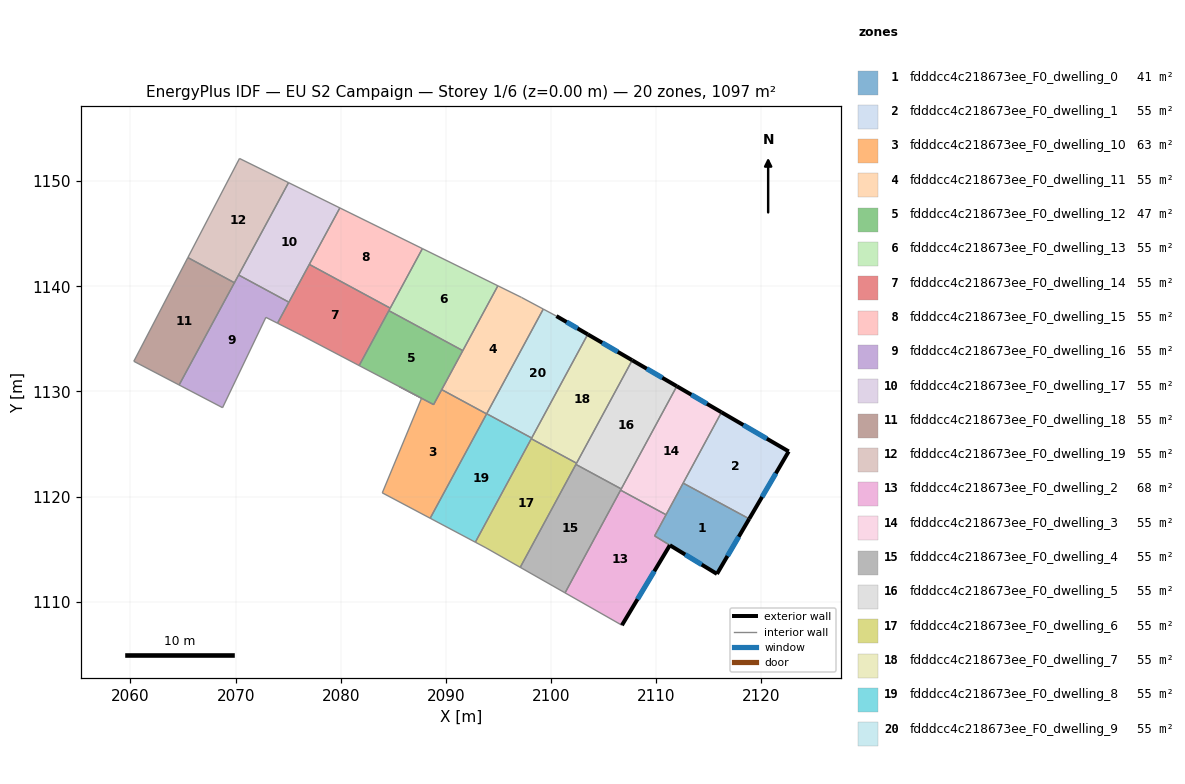
=== STOREY PLAN SPEC (per zone: floor XY polygon, exterior-wall plan segments, windows/doors) ===
zone 1: fdddcc4c218673ee_F0_dwelling_0  (41.5 m²)
  floor: (2118.84, 1117.88) (2115.78, 1112.64) (2109.84, 1116.26) (2112.56, 1121.28)
  exterior wall: (2115.78, 1112.64) – (2118.84, 1117.88)  [6.1 m]
    window: (2116.77, 1114.35) – (2117.85, 1116.18)  [2.2 m²]
  exterior wall: (2111.30, 1115.37) – (2115.78, 1112.64)  [5.2 m]
    window: (2112.75, 1114.49) – (2114.32, 1113.53)  [1.9 m²]
  interior walls: 4
zone 2: fdddcc4c218673ee_F0_dwelling_1  (54.8 m²)
  floor: (2122.60, 1124.29) (2118.84, 1117.88) (2112.56, 1121.28) (2116.20, 1128.02)
  exterior wall: (2118.84, 1117.88) – (2122.60, 1124.29)  [7.4 m]
    window: (2120.06, 1119.97) – (2121.38, 1122.21)  [2.7 m²]
  exterior wall: (2122.60, 1124.29) – (2116.20, 1128.02)  [7.4 m]
    window: (2120.52, 1125.51) – (2118.28, 1126.81)  [2.7 m²]
  interior walls: 2
zone 3: fdddcc4c218673ee_F0_dwelling_10  (62.6 m²)
  floor: (2093.87, 1127.86) (2088.50, 1117.94) (2083.95, 1120.36) (2087.68, 1129.34) (2085.57, 1130.46) (2088.83, 1128.75) (2089.60, 1130.17)
  interior walls: 7
zone 4: fdddcc4c218673ee_F0_dwelling_11  (54.8 m²)
  floor: (2099.26, 1137.83) (2093.87, 1127.86) (2089.60, 1130.17) (2094.94, 1140.05) (2097.18, 1138.94)
  interior walls: 7
zone 5: fdddcc4c218673ee_F0_dwelling_12  (47.1 m²)
  floor: (2091.60, 1133.88) (2088.83, 1128.75) (2081.75, 1132.46) (2084.57, 1137.68)
  interior walls: 5
zone 6: fdddcc4c218673ee_F0_dwelling_13  (54.8 m²)
  floor: (2094.94, 1140.05) (2091.60, 1133.88) (2084.57, 1137.68) (2087.76, 1143.58)
  interior walls: 5
zone 7: fdddcc4c218673ee_F0_dwelling_14  (54.8 m²)
  floor: (2084.70, 1137.92) (2084.57, 1137.68) (2081.75, 1132.46) (2076.29, 1135.33) (2073.98, 1136.49) (2077.01, 1142.08)
  interior walls: 7
zone 8: fdddcc4c218673ee_F0_dwelling_15  (54.8 m²)
  floor: (2087.76, 1143.58) (2084.70, 1137.92) (2077.01, 1142.08) (2079.91, 1147.45)
  interior walls: 4
zone 9: fdddcc4c218673ee_F0_dwelling_16  (54.8 m²)
  floor: (2075.06, 1138.49) (2073.98, 1136.49) (2072.88, 1137.04) (2068.76, 1128.46) (2064.63, 1130.61) (2070.28, 1141.07)
  interior walls: 7
zone 10: fdddcc4c218673ee_F0_dwelling_17  (54.8 m²)
  floor: (2079.91, 1147.45) (2075.06, 1138.49) (2070.28, 1141.07) (2075.03, 1149.86)
  interior walls: 5
zone 11: fdddcc4c218673ee_F0_dwelling_18  (54.8 m²)
  floor: (2069.88, 1140.34) (2064.63, 1130.61) (2060.32, 1132.87) (2065.46, 1142.73)
  interior walls: 4
zone 12: fdddcc4c218673ee_F0_dwelling_19  (54.8 m²)
  floor: (2075.03, 1149.86) (2069.88, 1140.34) (2065.46, 1142.73) (2070.37, 1152.15)
  interior walls: 5
zone 13: fdddcc4c218673ee_F0_dwelling_2  (68.2 m²)
  floor: (2110.93, 1118.27) (2109.84, 1116.26) (2111.30, 1115.37) (2106.74, 1107.76) (2101.33, 1110.84) (2106.61, 1120.61)
  exterior wall: (2106.74, 1107.76) – (2111.30, 1115.37)  [8.9 m]
    window: (2108.22, 1110.24) – (2109.81, 1112.90)  [3.3 m²]
  interior walls: 5
zone 14: fdddcc4c218673ee_F0_dwelling_3  (54.8 m²)
  floor: (2116.20, 1128.02) (2110.93, 1118.27) (2106.61, 1120.61) (2111.95, 1130.50)
  exterior wall: (2116.20, 1128.02) – (2111.95, 1130.50)  [4.9 m]
    window: (2114.82, 1128.82) – (2113.34, 1129.69)  [1.8 m²]
  interior walls: 5
zone 15: fdddcc4c218673ee_F0_dwelling_4  (54.8 m²)
  floor: (2106.67, 1120.73) (2101.33, 1110.84) (2097.07, 1113.27) (2102.36, 1123.06)
  interior walls: 5
zone 16: fdddcc4c218673ee_F0_dwelling_5  (54.8 m²)
  floor: (2111.95, 1130.50) (2106.67, 1120.73) (2102.36, 1123.06) (2107.71, 1132.96)
  exterior wall: (2111.95, 1130.50) – (2107.71, 1132.96)  [4.9 m]
    window: (2110.58, 1131.30) – (2109.09, 1132.16)  [1.8 m²]
  interior walls: 4
zone 17: fdddcc4c218673ee_F0_dwelling_6  (54.8 m²)
  floor: (2102.42, 1123.17) (2097.07, 1113.27) (2093.81, 1115.12) (2092.80, 1115.66) (2098.12, 1125.50)
  interior walls: 6
zone 18: fdddcc4c218673ee_F0_dwelling_7  (54.8 m²)
  floor: (2107.71, 1132.96) (2102.42, 1123.17) (2098.12, 1125.50) (2103.49, 1135.43)
  exterior wall: (2107.71, 1132.96) – (2103.49, 1135.43)  [4.9 m]
    window: (2106.34, 1133.77) – (2104.86, 1134.63)  [1.8 m²]
  interior walls: 4
zone 19: fdddcc4c218673ee_F0_dwelling_8  (54.9 m²)
  floor: (2098.15, 1125.57) (2092.80, 1115.66) (2088.50, 1117.94) (2093.88, 1127.88)
  interior walls: 6
zone 20: fdddcc4c218673ee_F0_dwelling_9  (54.8 m²)
  floor: (2103.49, 1135.43) (2098.15, 1125.57) (2093.88, 1127.88) (2099.26, 1137.83) (2100.51, 1137.16)
  exterior wall: (2103.49, 1135.43) – (2100.51, 1137.16)  [3.4 m]
    window: (2102.52, 1135.99) – (2101.48, 1136.60)  [1.3 m²]
  interior walls: 4

=== DERIVED (storey summary) ===
Building: EU S2 Campaign
Storey: 1 of 6  (floor level z = 0.00 m)
Storey gross floor area: 1096.8 m²
Zones on this storey: 20
  - fdddcc4c218673ee_F0_dwelling_0: floor 41.5 m²; exterior wall 11.3 m (34.0 m²); 2 window(s) 4.1 m²; WWR 12.2%
  - fdddcc4c218673ee_F0_dwelling_1: floor 54.8 m²; exterior wall 14.8 m (44.5 m²); 2 window(s) 5.4 m²; WWR 12.2%
  - fdddcc4c218673ee_F0_dwelling_10: floor 62.6 m²
  - fdddcc4c218673ee_F0_dwelling_11: floor 54.8 m²
  - fdddcc4c218673ee_F0_dwelling_12: floor 47.1 m²
  - fdddcc4c218673ee_F0_dwelling_13: floor 54.8 m²
  - fdddcc4c218673ee_F0_dwelling_14: floor 54.8 m²
  - fdddcc4c218673ee_F0_dwelling_15: floor 54.8 m²
  - fdddcc4c218673ee_F0_dwelling_16: floor 54.8 m²
  - fdddcc4c218673ee_F0_dwelling_17: floor 54.8 m²
  - fdddcc4c218673ee_F0_dwelling_18: floor 54.8 m²
  - fdddcc4c218673ee_F0_dwelling_19: floor 54.8 m²
  - fdddcc4c218673ee_F0_dwelling_2: floor 68.2 m²; exterior wall 8.9 m (26.6 m²); 1 window(s) 3.3 m²; WWR 12.2%
  - fdddcc4c218673ee_F0_dwelling_3: floor 54.8 m²; exterior wall 4.9 m (14.8 m²); 1 window(s) 1.8 m²; WWR 12.2%
  - fdddcc4c218673ee_F0_dwelling_4: floor 54.8 m²
  - fdddcc4c218673ee_F0_dwelling_5: floor 54.8 m²; exterior wall 4.9 m (14.7 m²); 1 window(s) 1.8 m²; WWR 12.2%
  - fdddcc4c218673ee_F0_dwelling_6: floor 54.8 m²
  - fdddcc4c218673ee_F0_dwelling_7: floor 54.8 m²; exterior wall 4.9 m (14.7 m²); 1 window(s) 1.8 m²; WWR 12.2%
  - fdddcc4c218673ee_F0_dwelling_8: floor 54.9 m²
  - fdddcc4c218673ee_F0_dwelling_9: floor 54.8 m²; exterior wall 3.4 m (10.3 m²); 1 window(s) 1.3 m²; WWR 12.2%
Zone adjacency (shared interzone walls):
  - fdddcc4c218673ee_F0_dwelling_0 ↔ fdddcc4c218673ee_F0_dwelling_1
  - fdddcc4c218673ee_F0_dwelling_0 ↔ fdddcc4c218673ee_F0_dwelling_2
  - fdddcc4c218673ee_F0_dwelling_0 ↔ fdddcc4c218673ee_F0_dwelling_3
  - fdddcc4c218673ee_F0_dwelling_1 ↔ fdddcc4c218673ee_F0_dwelling_3
  - fdddcc4c218673ee_F0_dwelling_10 ↔ fdddcc4c218673ee_F0_dwelling_11
  - fdddcc4c218673ee_F0_dwelling_10 ↔ fdddcc4c218673ee_F0_dwelling_12
  - fdddcc4c218673ee_F0_dwelling_10 ↔ fdddcc4c218673ee_F0_dwelling_8
  - fdddcc4c218673ee_F0_dwelling_11 ↔ fdddcc4c218673ee_F0_dwelling_12
  - fdddcc4c218673ee_F0_dwelling_11 ↔ fdddcc4c218673ee_F0_dwelling_13
  - fdddcc4c218673ee_F0_dwelling_11 ↔ fdddcc4c218673ee_F0_dwelling_8
  - fdddcc4c218673ee_F0_dwelling_11 ↔ fdddcc4c218673ee_F0_dwelling_9
  - fdddcc4c218673ee_F0_dwelling_12 ↔ fdddcc4c218673ee_F0_dwelling_13
  - fdddcc4c218673ee_F0_dwelling_12 ↔ fdddcc4c218673ee_F0_dwelling_14
  - fdddcc4c218673ee_F0_dwelling_13 ↔ fdddcc4c218673ee_F0_dwelling_14
  - fdddcc4c218673ee_F0_dwelling_13 ↔ fdddcc4c218673ee_F0_dwelling_15
  - fdddcc4c218673ee_F0_dwelling_14 ↔ fdddcc4c218673ee_F0_dwelling_15
  - fdddcc4c218673ee_F0_dwelling_14 ↔ fdddcc4c218673ee_F0_dwelling_17
  - fdddcc4c218673ee_F0_dwelling_15 ↔ fdddcc4c218673ee_F0_dwelling_17
  - fdddcc4c218673ee_F0_dwelling_16 ↔ fdddcc4c218673ee_F0_dwelling_17
  - fdddcc4c218673ee_F0_dwelling_16 ↔ fdddcc4c218673ee_F0_dwelling_19
  - fdddcc4c218673ee_F0_dwelling_17 ↔ fdddcc4c218673ee_F0_dwelling_19
  - fdddcc4c218673ee_F0_dwelling_18 ↔ fdddcc4c218673ee_F0_dwelling_19
  - fdddcc4c218673ee_F0_dwelling_2 ↔ fdddcc4c218673ee_F0_dwelling_3
  - fdddcc4c218673ee_F0_dwelling_2 ↔ fdddcc4c218673ee_F0_dwelling_4
  - fdddcc4c218673ee_F0_dwelling_3 ↔ fdddcc4c218673ee_F0_dwelling_4
  - fdddcc4c218673ee_F0_dwelling_3 ↔ fdddcc4c218673ee_F0_dwelling_5
  - fdddcc4c218673ee_F0_dwelling_4 ↔ fdddcc4c218673ee_F0_dwelling_5
  - fdddcc4c218673ee_F0_dwelling_4 ↔ fdddcc4c218673ee_F0_dwelling_6
  - fdddcc4c218673ee_F0_dwelling_5 ↔ fdddcc4c218673ee_F0_dwelling_6
  - fdddcc4c218673ee_F0_dwelling_5 ↔ fdddcc4c218673ee_F0_dwelling_7
  - fdddcc4c218673ee_F0_dwelling_6 ↔ fdddcc4c218673ee_F0_dwelling_7
  - fdddcc4c218673ee_F0_dwelling_6 ↔ fdddcc4c218673ee_F0_dwelling_8
  - fdddcc4c218673ee_F0_dwelling_7 ↔ fdddcc4c218673ee_F0_dwelling_8
  - fdddcc4c218673ee_F0_dwelling_7 ↔ fdddcc4c218673ee_F0_dwelling_9
  - fdddcc4c218673ee_F0_dwelling_8 ↔ fdddcc4c218673ee_F0_dwelling_9